pico-8 play session: hold ← + tap ❎

[t = 4 s] hold ← ~4s, tap ❎ ~7×
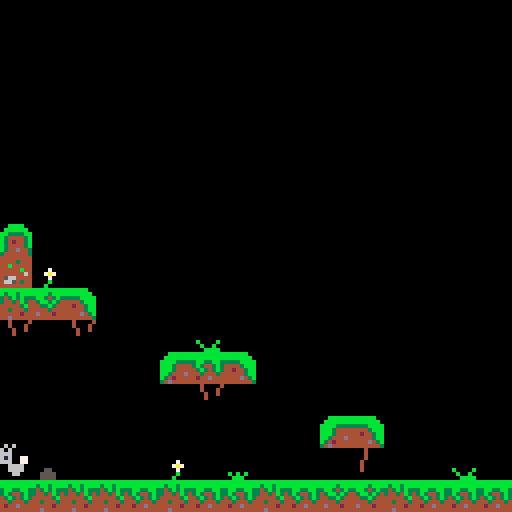

pico-8 cartridge
version 33
__lua__
-- main

-- abbreviations
-- pl = player
-- sp = sprite index
-- flp = flip
demo_mode = false
display_cw = true
use_eng = false
new_game_plus = false
new_game_plus_option = false

function add_new_game_plus_option()
	new_game_plus_option = true
	
	local t = "play new game+"
	if new_game_plus then
		t = "play normal game"
	end

	menuitem(2, t, function()
		new_game_plus = not new_game_plus
		add_new_game_plus_option()
		
		if new_game_plus then
			_init()
		end
		
		return false
	end)
end

function add_lang()
	local t = "english please!"
	if use_eng then
		t = "svenska tack!"
	end
	menuitem(1, t, function()
		use_eng = not use_eng
		add_lang()
		return false
	end)
end

function _init()
	add_lang()
	if new_game_plus_option then
		add_new_game_plus_option()
	end
	dbg = ""
	scn = 0
	bkg_blue = 12
	title_index = nil
	_lastt = time()
	p_car = 0
	music_index = nil
	lvl_init()
	make_darker(12)
end

function make_darker(i)
	pal(i, i+128,1)
end

function msc_sad()
	play_music(16)
end

function msc_none()
	play_music(-1)
end

function msc_happy()
	play_music(0)
end

function rand_music()
	local m = flr(rnd(3))
	if m == 0 then
		msc_none()
	elseif m == 1 then
		msc_happy()
	else
		msc_sad()
	end
end

function update_story()
	if demo_mode then
		return
	end
	
	if scn == 3 then
		if pl.x > 215 then
			msc_happy()
			-- change text!
			scn = 4
			bkg_color = bkg_blue
		end
	elseif scn == 4 then
		bkg_color = bkg_blue
		if pl.x > 990 then
			popup = 1
			scn = 5
		end
	elseif scn == 5 then
		bkg_color = bkg_blue
		if pl.x < 160 then
			title_index = 42
			scn = 6
			add_new_game_plus_option()
		end
	end
end

function fall_outside()
	if demo_mode == false then
		if scn == 0 or scn == 1 or scn == 2 then
			if scn == 0 then
				msc_sad()
				title_index = 1
			end
			scn += 1
		end
	end
	lvl()
end

function can_jump()
	if demo_mode then
		return true
	end
	return scn > 2
end

function lvl_init()
	bkg_color = 1
	bkg_par = true
	if demo_mode then
		har_text =
		{
			2,
			3
		}
		rand_music()
		clear_upper()
		clear_right()
	else
		har_text = {}
		if scn == 0 then
			bkg_par = false
			msc_none()
			bkg_color = 0
			clear_upper()
			clear_right()
		elseif scn == 1 then
			msc_sad()
			har_text =
			{
				4,
				5
			}
			clear_upper()
			clear_right()
		elseif scn == 2 then
			msc_sad()
			har_text =
			{
				6,
				7
			}
			clear_upper()
			clear_right()
		elseif scn == 3 then
			msc_sad()
			har_text =
			{
				8,
				9
			}
			clear_upper()
		elseif scn == 4 then
			msc_happy()
			bkg_color = bkg_blue
			har_text =
			{
				10,
				11,
				12
			}
		end
	end
	
	local px = 4
	if scn == 5 then
		px = 970
	end
	
	pl = {
		sp=1,
		x=px,
		y=110,
		w=6,
		h=8,
		flp=false,
		dx=0,
		dy=0,
		max_dx=2,
		max_dy=3,
		jump=3,
		anim=0, --time
		animi=0, -- index in frame
		
		srun=false,
		sjump=false,
		sfall=false,
		sslid=false,
		sland=false
	}
	cam = {
		-- camera on player
		x=0,
		-- camera left
		cx=0,
		-- half hor space
		w=10,
		-- left + right in pixels
		-- 8 pixels per tile
		l=8 * 0,
		r=8 * 127
	}
	gravity=0.3
	blink = 0
	blinkt = 0
	popup = nil
	
	
	ground_fric=0.85
	ground_acc =0.5
	air_fric=0.99
	air_acc =0.15
	
	setup_carrots()
	setup_harar()
end

function clear_upper()
	for y=0,5
	do
		for x=0,127
		do
			mset(x, y, 0)
		end
	end
end

function clear_right()
	for y=0,16
	do
		for x=26,127
		do
			mset(x, y, 0)
		end
	end
end

function lvl()
	reload()
	lvl_init()
end

function play_music(m)
	if m != music_index then
		music(m)
	end
	music_index = m
end

function sfx_car()
	sfx(19)
end

function sfx_jmp()
	sfx(18)
end

function sfx_fall()
	sfx(17)
end

-->8
-- update and draw

function _update()
	local t=time()
	dt=t - _lastt
	_lastt=t
	
	text_anim += dt*0.9
	if text_anim > 1 then
		text_anim -= 1
	end
	
	blinkt += dt
	if blinkt>0.3 then
		blinkt -= 0.3
		blink = (blink + 1)%10
	end
	
	if display_cw then
		if btnp(❎) then
			display_cw = false
		end
	end
	
	if title_index != nil then
		camera(0,0)
		if btnp(❎) then
			if title_index == 42 then
				_init()
			else
				title_index = nil
			end
		end
		return
	end
	
	if popup == nil then
		player_update()
		player_animate()
		pickup_carrots()
		update_harar()
		update_camera()
		update_story()
	else
		if btnp(🅾️) then
			popup = nil
		end
	end
end
	

function update_camera()
	-- camera logic
	local cx = pl.x
	cx = mid(cx-cam.w, cam.x, cx+cam.w)
	cam.x = cx
	
	-- set camera using cx var
	cx = cx - 64+pl.w/2
	cx = mid(cam.l, cx, cam.r-120)
	camera(cx, 0)
	cam.cx = cx
end

function bkg(t, spd)
	local x = (cam.cx - cam.l)*spd
	x = flr(x)%128
	local xx = cam.cx-x
	map(t, 48, xx, 0)
	map(t, 48, xx+128, 0)
end

end_jump = 0

function _draw()
	if display_cw then
		cls(0)
		sweprint(13, 10, 40, 7)
		sweprint(14, 10, 50, 7)
		
		if blink % 2 == 0 then
			print("❎", 60, 110, 14)
		end
		return
	end
	if title_index != nil then
		cls(0)
		if title_index == 42 then
			sweprint(15, 20, 25, 7)
			sweprint(16, 20, 40, 7)
			sweprint(17, 70, 40, 10, true)
			
			end_jump += dt * 0.75
			if end_jump > 1 then
				end_jump -= 1
			end
			spr(3, 12, 50 + sin(end_jump) * 10)
			spr(3, 110, 50 + cos(end_jump) * 10, 1, 1, true)
			
			for i=0, 3 do
				if not new_game_plus then
					spr(17, 35+i*16, 57)
				else
					print("★", 35+i*16, 57, 10)
				end
			end
		else
			sweprint(18, 20, 40, 7)
		end
		

		sweprint(19, 15, 70, 7)
		
		sweprint(20, 10, 80, 7)
		
		if blink % 2 == 0 then
			print("❎", 60, 110, 14)
		end
		return
	end
	
	cls(bkg_color)
	if bkg_par then
		bkg(0, 0.15)
		bkg(32, 0.3)
	end
	map(0, 0)
	local o=0
	if pl.srun and pl.animi%4==3 then
		o=-1
	end
	draw_carrots()
	draw_harar()
	spr(pl.sp, pl.x-(8-pl.w)/2, pl.y+o,1,1,pl.flp)
	
	local cax = 0
	
	if new_game_plus then
		print("★", 2+cam.cx, 2, 10)
		cax = 7
	end
	
	if p_car > 0 then
		spr(17, 2+cam.cx+cax, 0)
		print(p_car, 2+8+cam.cx+cax, 2, 7)
	end
	
	if popup != nil then
		print_popup()
	end
	
	print(dbg, 2+cam.cx, 8, 7)
end

function print_popup()
	local l = flr(cam.cx)
	local b =8
	local t =b
	local r = l+127-b
	local bt =t+32
	rectfill(l+b, t, r, bt-1, 0)
	spr(11, l+b, t)
	spr(13, r-7, t)
	spr(43, l+b, bt-8)
	spr(45, r-7, bt-8)
	
	for i=1, 2 do
		spr(27, l+b, t+i*8)
		spr(29, l+127-b-7, t+i*8)
	end
	for i=1, 12 do
		spr(12, l+b+i*8,t)
		spr(44, l+b+i*8,bt-8)
	end
	
	local py = 22
	if hasn(get_text(popup)) then
		py -= 4
	end
	sweprint(popup, l+16, py, 7)
	
	if blink % 2 == 0 then
		print("🅾️", r-12, bt-10, 14)
	end
end

function hasn(text)
	for i=0, #text-1 do
		local c = sub(text, i+1, i+1)
		if c=="\n" then
			return true
		end
	end
	return false
end

text_anim = 0

function sweprint(texti, ax, y, cc, animate)
	local ox = ax
	local x = ax
	local text = get_text(texti)

	for i=0, #text-1 do
		local c = sub(text, i+1, i+1)
		local d = 0
		local step = true
		local dy = 0
		if animate then
			dy = cos(text_anim+0.15*i)*1.5-0.5
		end
		if c=="…" then
			print("a", x, y+dy, cc)
			d = 1
		elseif c=="∧" then
			print("a", x, y+dy, cc)
			d = 2
		elseif c=="░" then
			print("o", x, y+dy, cc)
			d = 2
		elseif c=="\n" then
			x = ox
			y += 8
			step = false
		else
			print(c, x, y+dy, cc)
		end
		
		if d==1 then
			print(".", x, y-6+dy, cc)
		elseif d==2 then
			print(".", x-1, y-6+dy, cc)
			print(".", x+1, y-6+dy, cc)
		end
		
		if step then
			x += 4
		end
	end
end
-->8
-- languages

lang_swe =
{
	"nu kan jag ge mor░tter\ntill mina harv∧nner!",
	"hej kodsnack!\nh░r …lar h∧rska!",
	"spelsylt e najs",
	"hoppet har ░vergett oss",
	"inte du ocks…\n:(",
	"varf░r forts∧tta leva\nutan hopp?",
	"inga mor░tter, inget hopp\ninget hopp, inget liv",
	"vi borde hoppa mer!",
	"fungerar ❎  f░r dig?",
	"kan du hitta\nmor░terna?",
	"hittar du mor░tter\nblir allt bra!",
	"hej kompis ♥\njag tror p… dig!",
	"varning: inneh…ller",
	"referenser till sj∧lvmord",
	"tack f░r att du spelat",
	"hararna fr…n",
	"hoppsl░sa",
	"hararna fr…n hoppl░sa",
	"av gustav \"madeso\" jansson",
	"med musik av stefan forsberg"
}

lang_eng =
{
	"now i can give carrots\nto my friends!",
	"hej kodsnack!\nh░r …lar h∧rska!",
	"spelsylt e najs",
	"hope has left us",
	"please don't...\n:(",
	"why live if you\ncan't jump??",
	"no carrots no hope\nno hope not life",
	"we should jump more!",
	"is your ❎  working?",
	"can you find carrots?",
	"if you find carrots\nall is good!",
	"hello friend ♥\ngood luck!",
	"content warning!!!",
	"contains suicide",
	"thanks for playing",
	"  hares from",
	"happyland",
	"hares from city of no hope",
	"by gustav \"madeso\" jansson",
	"with music by stefan forsberg"
}

function get_text(id)
	if use_eng then
		return lang_eng[id]
	else
		return lang_swe[id]
	end
end
-->8
-- player

function player_update()
	if pl.y > 130 then
		fall_outside()
		sfx_fall()
		return
	end
	local fric=ground_fric
	local acc =ground_acc
	if pl.sjump or pl.sfall then
		fric=air_fric
		acc=air_acc
	end
	pl.dy += gravity
	pl.dx *= fric
	
	if btn(⬅️) then
	 pl.dx -= acc
	 pl.srun = true
	 pl.flp = true
	end
	if btn(➡️) then
	 pl.dx += acc
	 pl.srun = true
	 pl.flp = false
	end
	
	-- handle sliding(move no inp)
	if pl.srun
	and not btn(⬅️)
	and not btn(➡️)
	and not pl.sfall
	and not pl.sjump then
		pl.srun = false
		pl.sslid = true
	end
	
	-- jumping x
	local button_down = btn(❎)
	if new_game_plus then
		button_down = true
	end
	if button_down and can_jump() and
	pl.sland then
		pl.dy = -pl.jump
		pl.sland = false
		sfx_jmp()
	end
	
	-- vertical collision
	if pl.dy > 0 then
		pl.sfall = true
		pl.sland = false
		pl.sjump = false
		pl.dy = lim(pl.dy, pl.max_dy)
		if map_col(pl, 2, 0) then
			pl.sland = true
			pl.sfall = false
			pl.dy=0
			pl.y -= ((pl.y+pl.h+1)%8)-1
		end
	elseif pl.dy < 0 then
		pl.sjump = true
		if map_col(pl, 8, 1) then
			pl.dy = 0
		end
	end
	
	-- horizontal collision
	if pl.dx < 0 then
		if map_col(pl, 4, 1) then
			pl.dx = 0
		end
	elseif pl.dx > 0 then
		if map_col(pl, 6, 1) then
			pl.dx = 0
		end
	end
	
	-- stop sliding
	if pl.sslid then
		if abs(pl.dx)<.2
		or pl.srun then
			pl.dx=0
			pl.sslid = false
		end
	end
	
	pl.dx = lim(pl.dx, pl.max_dx)
	
	pl.x += pl.dx
	pl.y += pl.dy
	
	pl.x = mid(cam.l, pl.x, cam.r)
end

function player_animate()
	if pl.sjump then
		pl.sp = 3
		pl.anim = 0
	elseif pl.sfall then
		pl.sp = 3
		pl.anim = 0
	elseif pl.sslid then
		pl.sp = 5
		pl.anim = 0
	elseif pl.srun then
		anim(pl, {1, 3, 1, 4}, .1)
	else
		anim(pl, {1, 2}, .5)
	end
end


-- flag 0: stand on
-- flag 1: unable to jump thru

-- object to collide with
--  needs x,y,w,h
-- aim movement dir, numpad val
-- flag to check for
function map_col(o,aim,f)
	local x=o.x local y=o.y
	local w=o.w local h=o.h

	-- x1y1 top left
	-- x2y2 bottom right	
	local x1=0 local y1=0
	local x2=0 local y2=0
	
	if aim==4 then
		x1=x-1   y1=y
		x2=x     y2=y+h-1
	elseif aim==6 then
		x1=x+w y1=y
		x2=x+w+1   y2=y+h-1
	elseif aim==8 then
		x1=x+2   y1=y-1
		x2=x+w-3 y2=y
	elseif aim==2 then
		x1=x+1   y1=y+h
		x2=x+w-2 y2=y+h
	end
	
	-- convert pix to tile
	x1/=8 y1/=8
	x2/=8 y2/=8
	
	-- fget - get flag of tile
	-- mget - get map tile
	if fget(mget(x1,y1), f)
	or fget(mget(x1,y2), f)
	or fget(mget(x2,y1), f)
	or fget(mget(x2,y2), f) then
		return true
	else
		return false
	end
	
end

-->8
-- utils

function anim(o, fr, step)		
		o.anim -= dt
		if o.anim < 0 then
			o.anim += step
			o.animi += 1
		end
		o.animi %= #fr
		o.sp = fr[o.animi+1]
end

function lim(n, l)
	return mid(-l, n, l)
end

function int(n)
	return flr(n)
end
-->8
-- carrots


function setup_carrots()
	crts={}
	for y=0,16
	do
		for x=0,127
		do
			local s
			s = mget(x,y)
			if s == 17 then
				local c
				mset(x, y, 0)
				c = add(crts, {})
				c.x = x*8
				c.y = y*8
				c.an = rnd()
			end
		end
	end
end

function draw_car(c)
	spr(17, c.x, c.y+sin(car_tim+c.an)*2)
end

function draw_carrots()
	for i=1,#crts
	do
 	draw_car(crts[i])
	end
end

car_tim = 0
function pickup_carrots()
	local r=nil
	local c
	car_tim += dt*0.75
	if car_tim > 1 then
		car_tim -= 1
	end
	for i=1,#crts
	do
		local dx, dy
 	c=crts[i]
 	dx = abs(c.x+4 - pl.x)
 	dy = abs(c.y - pl.y)
 	if (dx+dy) < 8 then
 		r = i
 	end
	end
	
	if r != nil then
		deli(crts, r)
		p_car += 1
		sfx_car()
	end
end
-->8
--harar


function setup_harar()
	har={}
	local index = 1
	for x=0,127
	do
		for y=0,16
		do
			local s
			s = mget(x,y)
			if s == 1 then
				local c
				mset(x, y, 0)
				local t = har_text[index]
				if t != nil then
					c = add(har, {})
					c.x = x*8
					c.y = y*8
					c.sp = 1
					c.plclose=false
					c.text = t
					c.anim=rnd(1) --time
					c.animi=0 -- index in frame
				end
				index += 1
			end
		end
	end
end

function draw_harar()
	for i=1,#har
	do
		local c = har[i]
		local flp = c.x - pl.x > 0
		spr(c.sp, c.x, c.y, 1,1, flp)
		if popup == nil then
			if c.plclose then
				if blink % 2 == 0 then
					print("🅾️", c.x, c.y-7, 14)
				end
			end
		end
	end
end

function update_harar()
	local mdis = 1000
	local closest = nil
	for i=1,#har
	do
		local dx, dy
 	c=har[i]
 	dx = abs(c.x+4 - pl.x)
 	dy = abs(c.y - pl.y)
 	anim(c, {1, 2}, 0.5)
 	c.plclose = false
 	local dis = dx+dy
 	if dis < mdis then
 		mdis = dis
 		closest = i
 	end
	end
	
	if closest != nil then
		local c = har[closest]
		if mdis < 32 then
			c.plclose = true
			
			if btnp(🅾️) then
		 	popup = c.text
		 end
		end
	end
end
__gfx__
00000000000060600000000000060600000606000000000000000000000000000000000000000000000000000707070707070707070707070000000000000000
00000000000060600000606000006060000060600000606000000000000000000000000000000000000000007070707070707070707070700000000000000000
00700700000066660000606000006666000066660000606000000000000000000000000000000000000000000707070707070707070707070000000000000000
00077000770061667700666600006166770061667700666600000000000000000000000000000000000000007070000000000000000000700000000000000000
00077000770066667700616677006666770066667700616600000000000000000000000000000000000000000700000000000000000007070000000000000000
00700700066660000666666677666000066660000666666600000000000000000000000000000000000000007070000000000000000000700000000000000000
00000000066660000666600006666000066660000666600000000000000000000000000000000000000000000700000000000000000007070000000000000000
00000000060060000600600060000600006600000060060000000000000000000000000000000000000000007070000000000000000000700000000000000000
00000000000000000000000000000000000000000000000000000000000000000000000000000000000000000700000000000000000007070000000000000000
00000000000303000000000000000000000000000000000000000000000000000000000000000000000000007070000000000000000000700000000000000000
00000000000030000000000000000000000000000000000000000000000000000000000000000000000000000700000000000000000007070000000000000000
00000000000999000000000000000000000000000000000000000000000000000000000000000000000000007070000000000000000000700000000000000000
00000000000999000000000000000000000000000000000000000000000000000000000000000000000000000700000000000000000007070000000000000000
00000000000999000000000000000000000000000000000000000000000000000000000000000000000000007070000000000000000000700000000000000000
00000000000090000000000000000000000000000000000000000000000000000000000000000000000000000700000000000000000007070000000000000000
00000000000000000000000000000000000000000000000000000000000000000000000000000000000000007070000000000000000000700000000000000000
00000000000000000000000000000000000000000000000000000000000000000000000000000000000000000700000000000000000007070000000000000000
00000000000000000000000000000000000000000000000000000000000000000000000000000000000000007070000000000000000000700000000000000000
00000000000000000000000000000000000000000000000000000000000000000000000000000000000000000700000000000000000007070000000000000000
00000000000000000000000000000000000000000000000000000000000000000000000000000000000000007070000000000000000000700000000000000000
00000000000000000000000000000000000000000000000000000000000000000000000000000000000000000700000000000000000007070000000000000000
00000000000000000000000000000000000000000000000000000000000000000000000000000000000000007070707070707070707070700000000000000000
00000000000000000000000000000000000000000000000000000000000000000000000000000000000000000707070707070707070707070000000000000000
00000000000000000000000000000000000000000000000000000000000000000000000000000000000000007070707070707070707070700000000000000000
00000000000000000000000000000000000000000000000000000000000000000000000000000000000000000000000000000000000000000000000000000000
00000000000000000000000000000000000000000000000000000000000000000000000000000000000000000000000000000000000000000000000000000000
00000000000000000000000000000000000000000000000000000000000000000000000000000000000000000000000000000000000000000000000000000000
00000000000000000000000000000000000000000000000000000000000000000000000000000000000000000000000000000000000000000000000000000000
00000000000000000000000000000000000000000000000000000000000000000000000000000000000000000000000000000000000000000000000000000000
00000000000000000000000000000000000000000000000000000000000000000000000000000000000000000000000000000000000000000000000000000000
00000000000000000000000000000000000000000000000000000000000000000000000000000000000000000000000000000000000000000000000000000000
00000000000000000000000000000000000000000000000000000000000000000000000000000000000000000000000000000000000000000000000000000000
bbbbbbbbbbbbbbbbbbbbbbbbbbbbbbbb0000000000bbbbbbbbbbbb000000000000bbbb0000000000000000000000000000000000000000000000000000000000
bbbbbbbbb3bb3bbbbbbb3bbbbbb33bbb000000000bbbbbbbbbbbbbb0000000000bbbbbb000000000000000000000000000000000000000000000000000000000
3bb33bb3343b3b333bb343b33b3443b300000000bbbb33333333bbbb00000000bb3333bb00000000000000000000000000000000000000000000000000000000
3b3443b334434b3443bb3b3443b343b400000000bbb3444444443bbb00000000b344443b00000000000000000000000000000000000000000000000000000000
43b343b3444443b44433b3444434443400000000bbb34444442443bb00000000b342443b00000000000000000000000000000000000000000000000000000000
44344434443444344444344444444d4400000000bb3444d4444443bb00000000b344443b00000000000000000b0000b00000b00000000000000b0b0000000000
4244d444444442444d4442444244d44400000000b34244444444d43b00000000b344d4430000000000b0b00000b00b0000b0b0b00b0b0b0000b0bb0000000000
4444444444d4444444444444444444440000000034d4444444444443000000003444444300000000000bb000000bbbb00bbbbbbb00bbb000000bb00000000000
44444444444444444444444444444444000000000000000000000000000000000000000000000000000000000000000000000000000000000000000000000000
44444444444444444444344444444444000000000000000000000000000000000000000000000000000000000000000000000000000000000000000000000000
4444d4644444644444b4444444444744000000000000000000000000000000000000000000000000000000000000000000000000000000000007007000000000
44444444464444b444444b4444444774000000000000000000000000000000000000000000000000000000000000000000005500000070000000aa0000000000
443444444444444444444464444476440000000000000000000000000000000000000000000000000005500000000000005555500007a7000000aa0000000000
44444b444444d4444566444444776444000000000000000000000000000000000000000000000000005555000005500005555550000070000007b07000000000
4344444444b4434446654344444744440000000000000000000000000000000000000000000000000055555000555500055555500000b0000000b00000000000
44444444444444444444444444444444000000000444040000404440000000000000000000000000005555500055550000555500000b0000000bbb0000000000
44444444004000040004000044444444000000055000000000000000000000000000000000000000000000000000000000000000000000000000000000000000
44444444004000400004000044444444000000555500000000000000000000000000000000000000000000000000000000000000000000000000000000000000
4444d4640004004000040000464d4444000005555550000000000000000000000000000000000000000000333300000000000000000000000000000000000000
43444444000400000040000044444434000055555555000000000000000000000000000000000000000033333333000000000000000000000000000000000000
44344444000000000040000044444344000555555555500000000000000000000000000000000000000333333333300000000000000000000000000000000000
44444b44000000000040000044b44444005555555555550000000000000000000000000000000000003333333333330000000000000000000000000000000000
04444444000000000000000044444440055555555555555000000000000000000000000000000000033333333333333000000000000000000000000000000000
00444444000000000000000044444400555555555555555500000000000000000000000000000000333333333333333300000000000000000000000000000000
00770700007777000777077000000000555555550000000000000000000000000000000033333333000000000030300000000000000000000000000000000000
07777770077777707777777700000000555555550000000000000000000000000000000033333333000000000003000000000000000000000000000000000000
77777777777777777777777700000000555555550000000000000000000000000000000033333333333333333333333300000000000000000000000000000000
00000000777777770777777000000000555555550000000000000000000000000000000033333333333333333333333300000000000000000000000000000000
00000000000000000000000000000000555555550000000000000000000000000000000033333333333333333333333300000000000000000000000000000000
00000000000000000000000000000000555555550000000000000000000000000000000033333333333333333333333300000000000000000000000000000000
00000000000000000000000000000000555555550000000000000000000000000000000033333333333333333333333300000000000000000000000000000000
00000000000000000000000000000000555555550000000000000000000000000000000033333333333333333333333300000000000000000000000000000000
00000000000000000000000000000000000000000000000000000000000000000000000000000000000000000000000000000000000000000000000000000000
00000000000000000000000000000000000000000000000000000000000000000000000000000000000000000000000000000000000000000000000000000000
00000000000000000000000000000000000000000000000000000000000000000000000000000000000000000000000000000000000000000000000000000000
00000000000000000000000000000000000000000000000000000000000000000000000000000000000000000000000000000000000000000000000000000000
00000000000000000000000000000000000000000000000000000000000000000000000000000000000000000000000000000000000000000000000000000000
00000000000000000000000000000000000000000000000000000000000000000000000000000000000000000000000000000000000000000000000000000000
00000000000000000000000000000000000000000000000000000000000000000000000000000000000000000000000000000000000000000000000000000000
00000000000000000000000000000000000000000000000000000000000000000000000000000000000000000000000000000000000000000000000000000000
00000000000000000000000000000000000000000000000000000000000000000000000000000000000000000000000000000000000000000000000000000000
00000000000000000000000000000000000000000000000000000000000000000000000000000000000000000000000000000000000000000000000000000000
00000000000000000000000000000000000000000000000000000000000000000000000000000000000000000000000000000000000000000000000000000000
00000000000000000000000000000000000000000000000000000000000000000000000000000000000000000000000000000000000000000000000000000000
00000000000000000000000000000000000000000000000000000000000000000000000000000000000000000000000000000000000000000000000000000000
00000000000000000000000000000000000000000000000000000000000000000000000000000000000000000000000000000000000000000000000000000000
00000000000000000000000000000000000000000000000000000000000000000000000000000000000000000000000000000000000000000000000000000000
00000000000000000000000000000000000000000000000000000000000000000000000000000000000000000000000000000000000000000000000000000000
00000000000000000000000000000000000000000000000000000000000000000000000000000000000000000000000000000000000000000000000000000000
00000000000000000000000000000000000000000000000000000000000000000000000000000000000000000000000000000000000000000000000000000000
00000000000000000000000000000000000000000000000000000000000000000000000000000000000000000000000000000000000000000000000000000000
00000000000000000000000000000000000000000000000000000000000000000000000000000000000000000000000000000000000000000000000000000000
00000000000000000000000000000000000000000000000000000000000000000000000000000000000000000000000000000000000000000000000000000000
00000000000000000000000000000000000000000000000000000000000000000000000000000000000000000000000000000000000000000000000000000000
00000000000000000000000000000000000000000000000000000000000000000000000000000000000000000000000000000000000000000000000000000000
00000000000000000000000000000000000000000000000000000000000000000000000000000000000000000000000000000000000000000000000000000000
00000000000000000000000000000000000000000000000000000000000000000000000000000000000000000000000000000000000000000000000000000000
00000000000000000000000000000000000000000000000000000000000000000000000000000000000000000000000000000000000000000000000000000000
00000000000000000000000000000000000000000000000000000000000000000000000000000000000000000000000000000000000000000000000000000000
00000000000000000000000000000000000000000000000000000000000000000000000000000000000000000000000000000000000000000000000000000000
00000000000000000000000000000000000000000000000000000000000000000000000000000000000000000000000000000000000000000000000000000000
00000000000000000000000000000000000000000000000000000000000000000000000000000000000000000000000000000000000000000000000000000000
00000000000000000000000000000000000000000000000000000000000000000000000000000000000000000000000000000000000000000000000000000000
00000000000000000000000000000000000000000000000000000000000000000000000000000000000000000000000000000000000000000000000000000000
00000000000000000000000000000000000000000000000000000000000000000000000000000000000000000000000000000000000000000000000000000000
00000000000000000000000000000000000000000000000000000000000000000000000000000000000000000000000000000000000000000000000000000000
00000000000000000000000000000000000000000000000000000000000000000000000000000000000000000000000000000000000000000000000000000000
00000000000000000000000000000000000000000000000000000000000000000000000000000000000000000000000000000000000000000000000000000000
00000000000000000000000000000000000000000000000000000000000000000000000000000000000000000000000000000000000000000000000000000000
00000000000000000000000000000000000000000000000000000000000000000000000000000000000000000000000000000000000000000000000000000000
00000000000000000000000000000000000000000000000000000000000000000000000000000000000000000000000000000000000000000000000000000000
00000000000000000000000000000000000000000000000000000000000000000000000000000000000000000000000000000000000000000000000000000000
00000000000000000000000000000000000000000000000000000000000000000000000000000000000000000000000000000000000000000000000000000000
00000000000000000000000000000000000000000000000000000000000000000000000000000000000000000000000000000000000000000000000000000000
00000000000000000000000000000000000000000000000000000000000000000000000000000000000000000000000000000000000000000000000000000000
00000000000000000000000000000000000000000000000000000000000000000000000000000000000000000000000000000000000000000000000000000000
00000000000000000000000000000000000000000000000000000000000000000000000000000000000000000000000000000000000000000000000000000000
00000000000000000000000000000000000000000000000000000000000000000000000000000000000000000000000000000000000000000000000000000000
00000000000000000000000000000000000000000000000000000000000000000000000000000000000000000000000000000000000000000000000000000000
00000000000000000000000000000000000000000000000000000000000000000000000000000000000000000000000000000000000000000000000000000000
00000000000000000000000000000000000000000000000000000000000000000000000000000000000000000000000000000000000000000000000000000000
00000000000000000000000000000000000000000000000000000000000000000000000000000000000000000000000000000000000000000000000000000000
00000000004656000000000000000000000000000000000000000000000000000000000000000000000000000000000000000000000000000000000000000000
00000000000000000000000000000000000000000000000000000000000000000000000000000000000000000000000000000000000000000000000000000000
00000000464747560000000000000000000000000000000000000000000000000000000000000000000000000000000000000000000000000000000000000000
00000000000000000000000000000000000000000000000000000000000000000000000000000000000000000000000000000000000000000000000000000000
00000046474747475600000000000000000000000000000000000000000000000000000000000000000000000000000000000000000000000000000000000000
00000000000000000000000000000000000000000000000000000000000000000000000000000000000000000000000000000000000000000000000000000000
00004647474747474756000000000000000000000000000000000000000000000000000000000000000000000000000000000000000000000000000000000000
00000000000000000000000000000000000000000000000000000000000000000000000000000000000000000000000000000000000000000000000000000000
00464747474747474747560000000000000000000000000000000000000000000000000000000000000000000000000000000000000000000000000000000000
00000000000000000000000000000000000000000000000000000000000000000000000000000000000000000000000000000000000000000000000000000000
4647474747474747474747560000000000000000000000000000000000000000000000000000a6a7b7b60000a6a7b60000000000000000000000000000000000
00000000000000000000000000000000000000000000000000000000000000000000000000000000000000000000000000000000000000000000000000000000
47474747474747474747474756000000000000000000000000000000000000000000000000009797979700009797970000000000000000000000000000000000
__gff__
0000000000000000000000000000000000000000000000000000000000000000000000000000000000000000000000000000000000000000000000000000000003030303000303000300000000000000030303030000000000000000000000000300000300000000000000000000000001010100000000000000000000000000
0000000000000000000000000000000000000000000000000000000000000000000000000000000000000000000000000000000000000000000000000000000000000000000000000000000000000000000000000000000000000000000000000000000000000000000000000000000000000000000000000000000000000000
__map__
0000000000000000000000000000000000000000000000000000000000000000000000000000000000000000000000000000000000000000000000000000000000000000000000000000000000000000000000000000000000000000000000000000000000000000000000000000000000000000000000000000000000000000
0000000000000000000000000000000000000000000000000000000000000000000000000000000000000000000000000000000000000000000000000000000000000000000000000000000000000000000000000000000000000000000000000000000000000000000000000000000000000000000000000000000000000000
00000000000000000000000000000000000000000000000000000000015e0000000000000000000000000000000000000000000000000000000000000000000000000000000000000000000000000000000000000000000000000000000000000000000000000000000000000000000000000000000000000000000000000000
0000000000454600000000710000007100000071000000710000004541424600000000000000000000000000000000000000000000000000000000000000000000000000000000000000000000000000000000000000000000000000000000000000000000000000000000000000000000000000000000000000000000000000
0000000000616100000000000000000000000000000000000000000061006200000000000000000000000000000000000000000000000000000000000000000000000000000000000000000000000000000000000000000000000000000000000000000000000000000000000000000000000000000000000000000000000000
0000007000000000000000000000000000000000000000000000000000000000000000000000000000000000000000000000000000000000000000000000000000000000000000000000000000000000000000000000000000000000000000000000000000000000000000000000000000000000000000000000000000000000
0000000000000000000000000000000000000000000000000000000000000000000000000000000000000000000000000000000000000000000000000000000000000000000000000000000000000000000000000000000000000000000000000000000000000000000000000000000000000000000000000000000000000000
4800000000000000000000000000000000000000000000000000000000000000000000000000000000000000000000000000000000000000000000000000000000000000000000000000000000000000000000000000000000000000000000000000000000000000000000000000000000000000000000000000000000000000
525d000000000000000000000000000000000000000000000000000000000000000000000000000000000000000000000000000000000000000000000000000000000000000000000000000000000000000000000000000000000000000000000000000000000000000000000000000000000000000000000000000000000000
41424600000000000000000000000000000000000000000000000000000000000000000000000000000000000000005d4e000000110000005a0000000000115d00000000004d000000000011000000004a0000000000000000000000000000000000000000000000000000000000000000000000000000000000000000000000
6100610000004b00000000000000000000000000000000000000000000000000000000000000000000000000000045404600004546000045460000000045414346000000454346000000004800000045434600000000000000000000000000000000000000000000000000000000000000000000000000000000000000000000
0000000000454046000000000000000000000000000000000000000000000000000000000000000000000000115e5050500000505000005050000000005050505000000050505000000000520000005050505c000000000000000000000000000000000000000000000000000000000000000000000000000000000000000000
0000000000006100000000000000000000000000000000000000000000000000000000000000000000005a11454350505000005050000050500000000062006100000000006100000000006200000050505041460000110000000000000000000000000000000000000000000000000000000000000000000000000000001100
0000000000000000000045460000000000004546000000000000000000000000000000110000000000454240505050505000005050000052500000000000000000000000000000000000000000000000610000620045460000000000000000004546000000000011110000000000000000561100000000000000000000001100
005b0001005d004d0000006200014b00004a00625b5d560000000000004a560000000056000000115c505050505050505000005050000052500000000000000000000000000000004a005b004c0000560000005d005051001156115d4c00115c515100114a00114546004e004c11115d004546004b111156005a11114c11115d
4041414140414040414042424140404041404240404141460000000045404046000045434600004541425050505050505000005050000050500000000000000000000000000045424340414243404142434041424251514243404142434041425153414243404142434041424340414243404142434041424340414243404142
